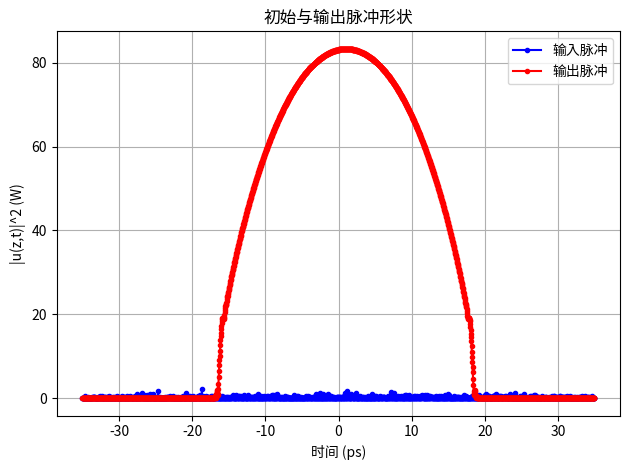
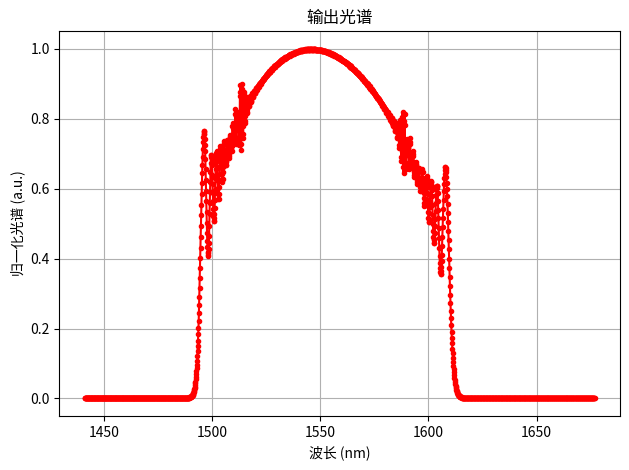
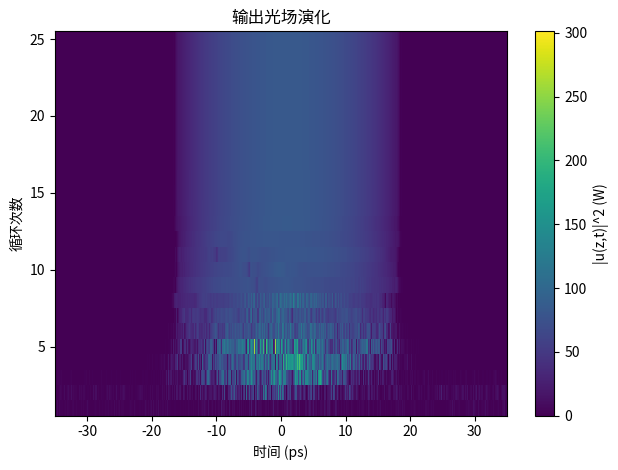
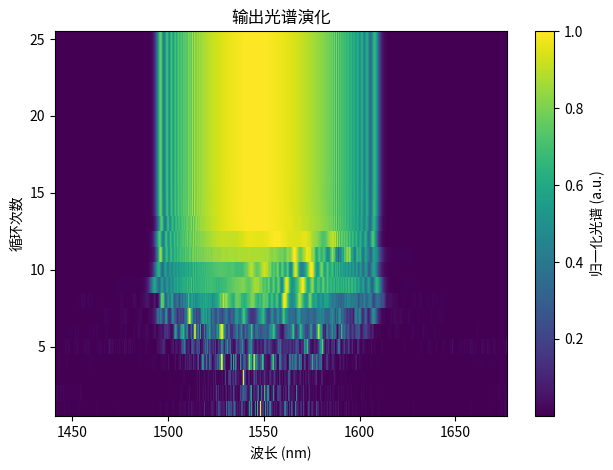
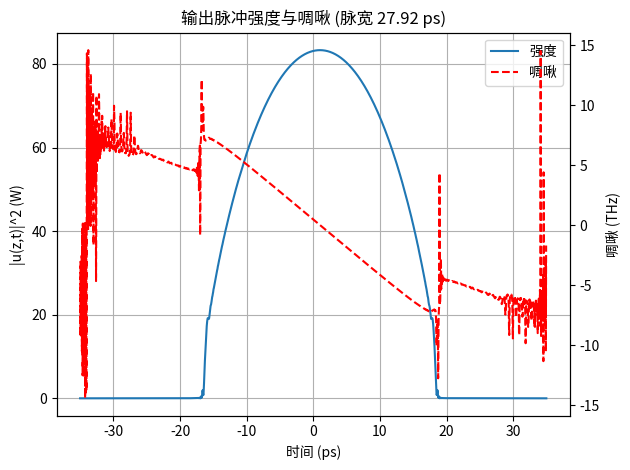
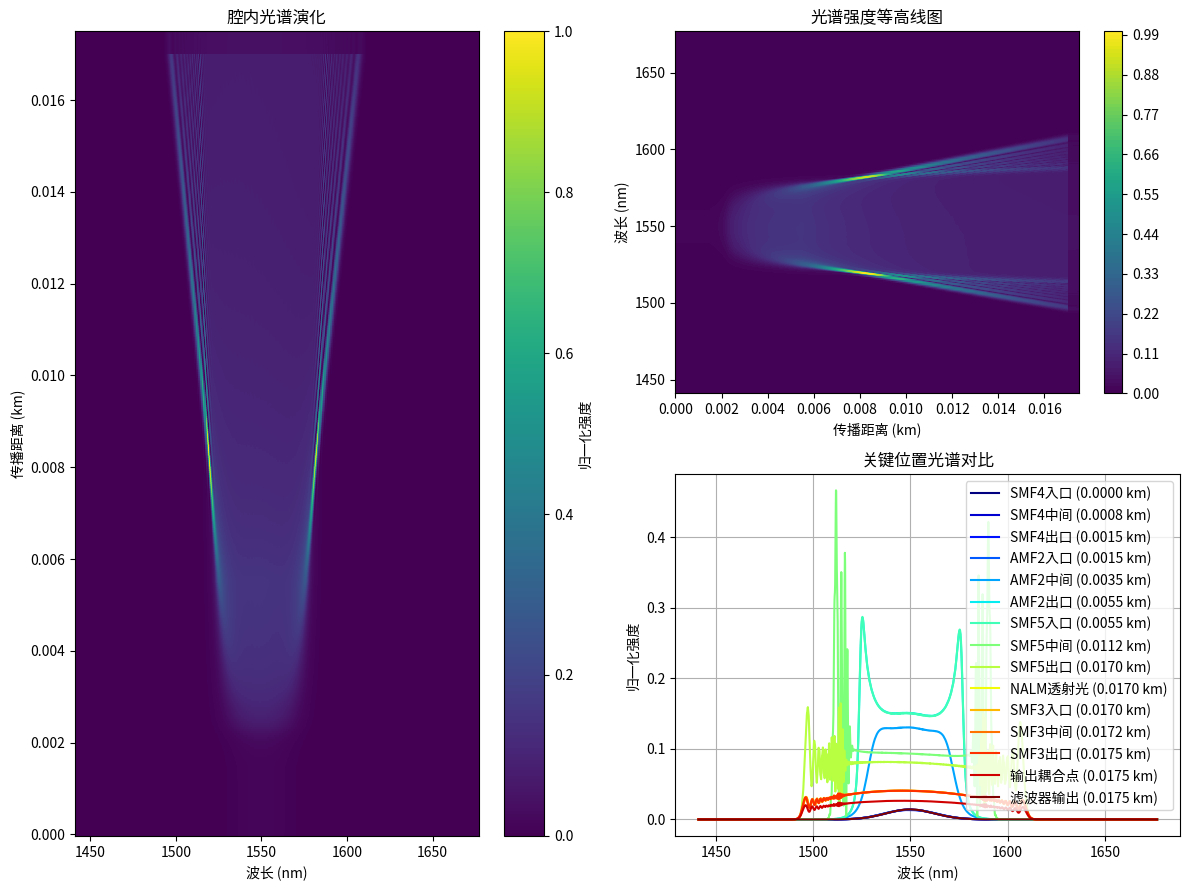
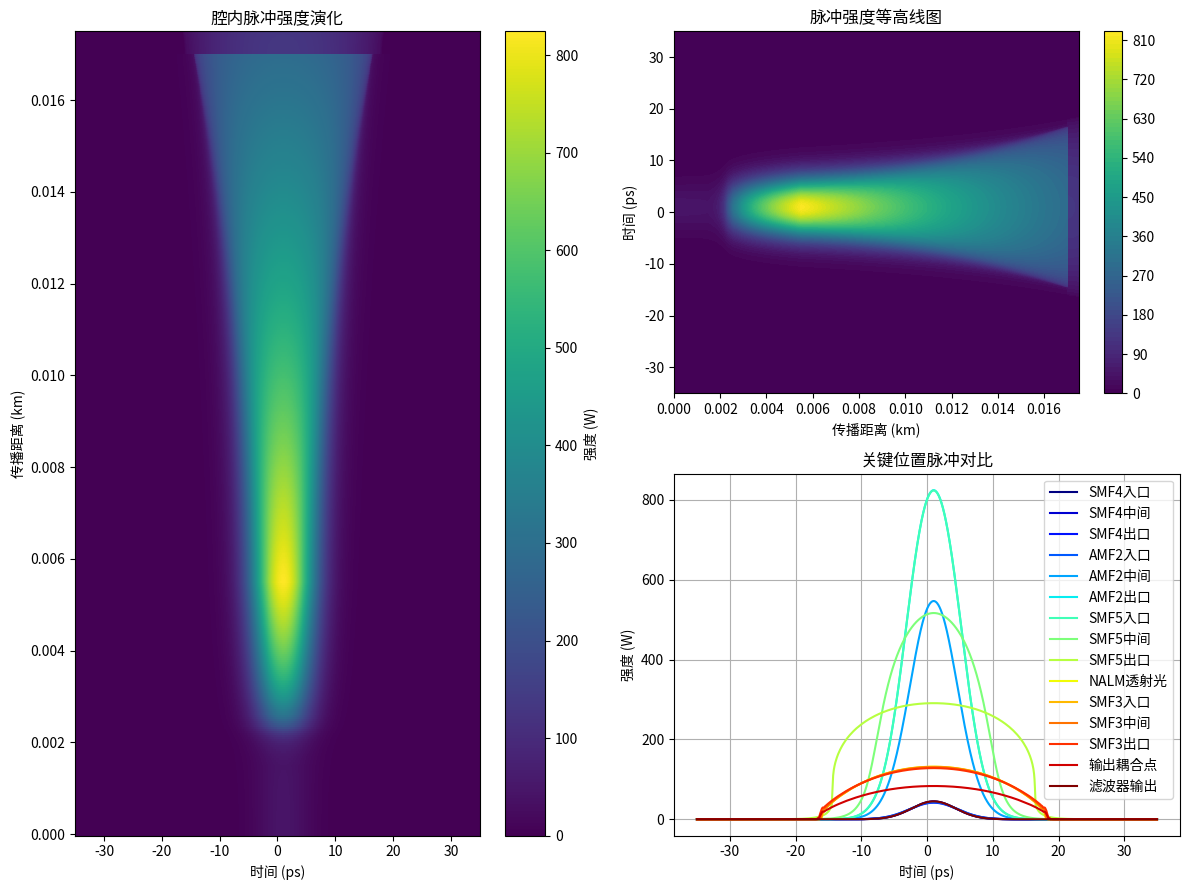

Reproduce these figures in Python, in order.
#!/usr/bin/env python3
"""Numerical simulation of a nonlinear amplifying loop mirror (NALM).

This module ports the reference MATLAB implementation to Python and adapts it
for the MMTools/Red Pitaya environment.  The code follows the interaction
picture combined with a conserved quantity error metric (IP-CQEM) to solve the
Generalized Nonlinear Schrödinger Equation (GNLSE) in optical fibres.  The
simulation reproduces the full cavity used in the original script – a NALM
formed by several passive and active fibre segments, intracavity couplers, and a
spectral filter.

The implementation keeps the structure of the MATLAB prototype while adding a
Pythonic interface, dataclasses for the fibre segments, optional plotting, and
extensive diagnostics that can be consumed programmatically.
"""

from __future__ import annotations

import argparse
import math
import time
from dataclasses import dataclass
from pathlib import Path
from typing import Dict, List, Optional, Sequence, Tuple

import matplotlib

# The simulation frequently runs on headless servers.  Use a non-interactive
# backend so figures can be exported without a display.
matplotlib.use("Agg")
import matplotlib.pyplot as plt
import numpy as np


@dataclass
class FiberSegment:
    """Parameters describing a single fibre or gain segment."""

    L: float
    alpha: float
    betaw: np.ndarray
    gamma: float
    raman: bool = True
    ssp: bool = True
    gssdB: Optional[float] = None
    PsatdBm: Optional[float] = None
    fbw: Optional[float] = None
    fc: Optional[float] = None
    name: str = "segment"

    def __post_init__(self) -> None:
        self.betaw = np.array(self.betaw, dtype=float)

    def clone(self, **kwargs: float) -> "FiberSegment":
        params = {
            "L": self.L,
            "alpha": self.alpha,
            "betaw": self.betaw.copy(),
            "gamma": self.gamma,
            "raman": self.raman,
            "ssp": self.ssp,
            "gssdB": self.gssdB,
            "PsatdBm": self.PsatdBm,
            "fbw": self.fbw,
            "fc": self.fc,
            "name": self.name,
        }
        params.update(kwargs)
        return FiberSegment(**params)


@dataclass
class PropagationTrace:
    """Diagnostics collected along a propagation segment."""

    z: np.ndarray
    ufft: np.ndarray
    u: np.ndarray


@dataclass
class SimulationResult:
    """Container holding the high-level results of a cavity simulation."""

    time: np.ndarray
    frequency: np.ndarray
    wavelength: np.ndarray
    input_field: np.ndarray
    output_field: np.ndarray
    spectrum_history: np.ndarray
    field_history: np.ndarray
    segments: Dict[str, PropagationTrace]
    combined_trace: PropagationTrace
    key_positions: Dict[str, int]
    key_distances: Dict[str, float]
    diagnostics: Dict[str, float]


# ---------------------------------------------------------------------------
# Basic building blocks
# ---------------------------------------------------------------------------


def coupler(u1i: np.ndarray, u2i: np.ndarray, rho: float) -> Tuple[np.ndarray, np.ndarray]:
    """Directional coupler used in the NALM.

    Parameters
    ----------
    u1i, u2i:
        Input complex envelopes at both ports.  Scalars are promoted to arrays.
    rho:
        Power coupling ratio in [0, 1].

    Returns
    -------
    Tuple containing the output envelopes ``(u1o, u2o)``.
    """

    rho = float(np.clip(rho, 0.0, 1.0))
    u1 = np.asarray(u1i, dtype=np.complex128)
    u2 = np.asarray(u2i, dtype=np.complex128)
    if u2.shape != u1.shape:
        u2 = np.broadcast_to(u2, u1.shape)

    sqrt_rho = math.sqrt(rho)
    sqrt_comp = math.sqrt(max(1.0 - rho, 0.0))
    u1o = sqrt_rho * u1 + 1j * sqrt_comp * u2
    u2o = 1j * sqrt_comp * u1 + sqrt_rho * u2
    return u1o, u2o


def filter_gauss(
    ui: np.ndarray,
    f3db: float,
    fc: float,
    order: int,
    fo: float,
    df: float,
) -> np.ndarray:
    """Apply an *n*-order Gaussian spectral filter."""

    Ui = np.fft.fft(ui)
    N = Ui.size
    freq = np.fft.fftshift(np.arange(-N // 2, N // 2) * df + fo)
    transfer = np.exp(-math.log(math.sqrt(2.0)) * ((2.0 / f3db) * (freq - fc)) ** (2 * order))
    return np.fft.ifft(Ui * transfer)


def filter_lorentz_tf(
    ui: np.ndarray,
    fbw: float,
    fc: float,
    fo: float,
    df: float,
) -> np.ndarray:
    """Return the transfer function of a Lorentzian filter."""

    N = ui.size
    freq = np.arange(-N // 2, N // 2) * df + fo
    tf = (fbw / (2.0 * math.pi)) / ((freq - fc) ** 2 + (fbw / 2.0) ** 2)
    tf /= np.max(tf)
    return tf


def fwhm(x: np.ndarray) -> Tuple[int, int, int]:
    """Full width at half maximum for a positive envelope."""

    arr = np.asarray(x)
    peak_idx = int(np.argmax(arr))
    peak_value = arr[peak_idx]
    half = peak_value / 2.0

    left_indices = np.where(arr[: peak_idx + 1] <= half)[0]
    if left_indices.size:
        left = left_indices[-1]
    else:
        left = 0

    right_indices = np.where(arr[peak_idx:] <= half)[0]
    if right_indices.size:
        right = peak_idx + right_indices[0]
    else:
        right = arr.size - 1

    width = max(right - left, 1)
    return width, left, right


def gain_saturated2(Pin: float, gssdB: float, PsatdBm: float) -> float:
    """Return the saturated gain for a given input power."""

    gss = 10 ** (gssdB / 10.0)
    Psat = 10 ** (PsatdBm / 10.0) / 1000.0
    return gss / (1.0 + Pin / Psat)


# ---------------------------------------------------------------------------
# Operators for the GNLSE solver
# ---------------------------------------------------------------------------


def Raman_response_w(t: np.ndarray, segment: FiberSegment) -> Tuple[np.ndarray, float]:
    """Raman response in the frequency domain."""

    if not segment.raman:
        return np.zeros_like(t, dtype=np.complex128), 0.0

    t1 = 12.2e-3
    t2 = 32e-3
    tb = 96e-3
    fc = 0.04
    fb = 0.21
    fa = 1.0 - fc - fb
    fr = 0.245

    tres = t - t[0]
    ha = ((t1 ** 2 + t2 ** 2) / (t1 * t2 ** 2)) * np.exp(-tres / t2) * np.sin(tres / t1)
    hb = ((2 * tb - tres) / tb**2) * np.exp(-tres / tb)
    hr = (fa + fc) * ha + fb * hb
    return np.fft.fft(hr), fr


def NonLinearoperator_w(
    u_t: np.ndarray,
    gamma: float,
    w: np.ndarray,
    fo: float,
    fr: float,
    hrw: np.ndarray,
    dt: float,
    segment: FiberSegment,
) -> np.ndarray:
    """Frequency-domain nonlinear operator for the GNLSE."""

    envelope = np.abs(u_t) ** 2
    if fr:
        convolution = np.fft.ifft(hrw * np.fft.fft(envelope))
        response = (1.0 - fr) * u_t * envelope + fr * dt * u_t * convolution
    else:
        response = u_t * envelope

    ssp_factor = 1.0
    if segment.ssp:
        ssp_factor = 1.0 + w / (2.0 * math.pi * fo)

    return -1j * gamma * ssp_factor * np.fft.fft(response)


def Linearoperator_w(alpha: np.ndarray, betaw: np.ndarray, w: np.ndarray) -> np.ndarray:
    """Linear operator in the frequency domain."""

    if np.isscalar(alpha):
        lop = np.full_like(w, -float(alpha) / 2.0, dtype=np.complex128)
        alpha_vec = np.full_like(w, float(alpha), dtype=float)
    else:
        alpha_vec = np.asarray(alpha, dtype=float)
        lop = -np.fft.fftshift(alpha_vec) / 2.0
        lop = lop.astype(np.complex128)

    if betaw.size == w.size:
        lop -= 1j * betaw
        lop = np.fft.fftshift(lop)
    else:
        for order, coef in enumerate(betaw):
            lop -= 1j * coef * (w ** order) / math.factorial(order)

    return lop


# ---------------------------------------------------------------------------
# IP-CQEM solver
# ---------------------------------------------------------------------------


def IP_CQEM_FD(
    u0: np.ndarray,
    dt: float,
    dz: float,
    segment: FiberSegment,
    fo: float,
    tol: float,
    collect_trace: bool,
    quiet: bool,
) -> Tuple[np.ndarray, int, PropagationTrace]:
    """Propagate a pulse through a fibre segment using IP-CQEM."""

    nt = u0.size
    w = np.fft.fftshift(2.0 * math.pi * np.arange(-nt // 2, nt // 2) / (dt * nt))
    t = np.arange(-nt // 2, nt // 2) * dt
    hrw, fr = Raman_response_w(t, segment)

    ufft = np.fft.fft(u0)
    u1 = u0.astype(np.complex128, copy=True)
    propagated = 0.0
    nf = 1

    if segment.gssdB is not None:
        gain_w = filter_lorentz_tf(u1, segment.fbw or 0.0, segment.fc or 0.0, fo, 1.0 / (dt * nt))
        alpha_base = segment.alpha
    else:
        gain_w = None
        alpha_base = segment.alpha

    trace_z: List[float] = []
    trace_ufft: List[np.ndarray] = []
    trace_u: List[np.ndarray] = []

    while propagated < segment.L - 1e-15:
        step = min(dz, segment.L - propagated)

        if segment.gssdB is not None and gain_w is not None:
            Pin0 = float(np.sum(u1 * np.conj(u1)).real / nt)
            gain = gain_saturated2(Pin0, segment.gssdB, segment.PsatdBm or 0.0)
            alpha_vec = alpha_base - gain * gain_w
        else:
            alpha_vec = alpha_base

        LOP = Linearoperator_w(alpha_vec, segment.betaw, w)

        denom = w + 2.0 * math.pi * fo
        denom[np.isclose(denom, 0.0)] = np.finfo(float).tiny

        photon_n = np.sum((np.abs(ufft) ** 2) / denom)
        if np.isscalar(alpha_vec):
            alpha_fft = np.full_like(w, float(alpha_vec), dtype=float)
        else:
            alpha_fft = np.asarray(alpha_vec, dtype=float)
        photon_n_z = np.sum(np.exp(-step * np.fft.fftshift(alpha_fft)) * (np.abs(ufft) ** 2) / denom)

        halfstep = np.exp(LOP * step / 2.0)
        uip = halfstep * ufft
        k1 = halfstep * step * NonLinearoperator_w(u1, segment.gamma, w, fo, fr, hrw, dt, segment)

        uhalf2 = np.fft.ifft(uip + 0.5 * k1)
        k2 = step * NonLinearoperator_w(uhalf2, segment.gamma, w, fo, fr, hrw, dt, segment)

        uhalf3 = np.fft.ifft(uip + 0.5 * k2)
        k3 = step * NonLinearoperator_w(uhalf3, segment.gamma, w, fo, fr, hrw, dt, segment)

        uhalf4 = np.fft.ifft(halfstep * (uip + k3))
        k4 = step * NonLinearoperator_w(uhalf4, segment.gamma, w, fo, fr, hrw, dt, segment)

        uaux = halfstep * (uip + k1 / 6.0 + k2 / 3.0 + k3 / 3.0) + k4 / 6.0
        error = abs(np.sum((np.abs(uaux) ** 2) / denom) - photon_n_z) / abs(photon_n_z)

        if error > 2.0 * tol:
            dz = step / 2.0
            continue

        propagated += step
        ufft = uaux
        u1 = np.fft.ifft(ufft)

        if error > tol:
            dz = step / (2.0 ** 0.2)
        elif error < 0.5 * tol:
            dz = step * (2.0 ** 0.2)
        else:
            dz = step

        if collect_trace:
            trace_z.append(propagated)
            trace_ufft.append(np.abs(np.fft.fftshift(ufft)))
            trace_u.append(np.abs(u1))

        nf += 16

        if not quiet:
            print(f"    z = {propagated:.5f} km (step {step:.5f} km, error {error:.2e})")

    if collect_trace and trace_ufft:
        trace = PropagationTrace(
            z=np.array(trace_z, dtype=float),
            ufft=np.vstack(trace_ufft),
            u=np.vstack(trace_u),
        )
    else:
        trace = PropagationTrace(
            z=np.empty((0,), dtype=float),
            ufft=np.empty((0, nt), dtype=float),
            u=np.empty((0, nt), dtype=float),
        )

    return u1, nf, trace


# ---------------------------------------------------------------------------
# Simulation driver
# ---------------------------------------------------------------------------


def simulate_nalm(
    trips: int = 25,
    output_dir: Optional[Path] = None,
    plot: bool = True,
    quiet: bool = False,
) -> SimulationResult:
    """Run a full NALM cavity simulation."""

    c = 299_792.458
    N2 = 1.0
    tfwhm = 50.0
    lamda_pulse = 1550.0
    fo = c / lamda_pulse

    smf1_Aeff = 42.6488
    smf1_n2 = 30.0
    gamma = 2.0 * math.pi * smf1_n2 / lamda_pulse / smf1_Aeff * 1e4

    smf1 = FiberSegment(
        L=0.0015,
        alpha=0.0,
        betaw=np.array([0.0, 0.0, 17.8777, 39.4876e-6]),
        gamma=gamma,
        raman=False,
        ssp=False,
        name="SMF1",
    )

    amf1 = smf1.clone(
        L=0.00015,
        gssdB=20.0,
        PsatdBm=41.0,
        fbw=c / (lamda_pulse**2) * 100.0,
        fc=c / lamda_pulse,
        name="AMF1",
    )

    smf2 = smf1.clone(L=0.002 - smf1.L - amf1.L, name="SMF2")
    smf3 = smf1.clone(L=0.0005, name="SMF3")
    smf4 = smf1.clone(name="SMF4")
    smf5 = smf1.clone(L=0.0115, name="SMF5")

    amf2 = amf1.clone(L=0.004, gssdB=35.0, name="AMF2")

    rho = 0.45
    rho_out = 0.35

    nt = 2**11
    time_window = 70.0
    dt = time_window / nt
    t = np.linspace(-time_window / 2.0, time_window / 2.0, nt, endpoint=False)

    df = 1.0 / (nt * dt)
    f = np.arange(-nt // 2, nt // 2) * df
    wavelength = c / (f + fo)

    dz = 1e-5
    tol = 2e-4

    P_peak = 2.0 * N2 * abs(smf1.betaw[2]) / smf1.gamma / tfwhm**2
    u0 = np.sqrt(P_peak) / np.cosh(t / tfwhm)
    rng = np.random.default_rng(0)
    noise_scale = math.sqrt(10 ** (25.0 / 10.0))
    u0 = u0 * rng.normal(0.0, noise_scale, size=nt)

    peak_power = float(np.max(np.abs(u0) ** 2))
    pulse_energy = float(dt * np.sum(np.abs(u0) ** 2))

    if not quiet:
        print("----------------------------------------------")
        print(f"Input peak power (W) = {peak_power:5.2f}")
        print(f"Input pulse energy (pJ) = {pulse_energy:5.2f}")
        print("Starting IP-CQEM propagation...")

    spec_history: List[np.ndarray] = []
    field_history: List[np.ndarray] = []

    u = u0.astype(np.complex128, copy=True)
    last_traces: Dict[str, PropagationTrace] = {}
    last_ut = np.zeros_like(u)
    last_uf = np.zeros_like(u)
    last_uout = np.zeros_like(u)

    start_time = time.perf_counter()

    for trip in range(1, trips + 1):
        if not quiet:
            print(f"Trip {trip}/{trips}")

        u, _, trace_smf4 = IP_CQEM_FD(u, dt, dz, smf4, fo, tol, True, quiet)
        u, _, trace_amf2 = IP_CQEM_FD(u, dt, dz, amf2, fo, tol, True, quiet)
        u, _, trace_smf5 = IP_CQEM_FD(u, dt, dz, smf5, fo, tol, True, quiet)

        uf, ub = coupler(u, np.zeros_like(u), rho)

        ufo, _, _ = IP_CQEM_FD(uf, dt, dz, smf1, fo, tol, True, quiet)
        ufo, _, _ = IP_CQEM_FD(ufo, dt, dz, amf1, fo, tol, True, quiet)
        ufo, _, _ = IP_CQEM_FD(ufo, dt, dz, smf2, fo, tol, True, quiet)

        ubo, _, _ = IP_CQEM_FD(ub, dt, dz, smf2, fo, tol, True, quiet)
        ubo, _, _ = IP_CQEM_FD(ubo, dt, dz, amf1, fo, tol, True, quiet)
        ubo, _, _ = IP_CQEM_FD(ubo, dt, dz, smf1, fo, tol, True, quiet)

        ur, ut = coupler(ubo, ufo, rho)
        u = ut

        u, _, trace_smf3 = IP_CQEM_FD(u, dt, dz, smf3, fo, tol, True, quiet)
        u, uout = coupler(u, np.zeros_like(u), rho_out)

        u_f = filter_gauss(u, c / (lamda_pulse**2) * 30.0, c / lamda_pulse, 1, fo, df)
        u = u_f

        spec = np.fft.fftshift(np.abs(np.fft.fft(uout)) ** 2)
        spec_norm = spec / (wavelength**2)
        spec_norm /= np.max(spec_norm)

        spec_history.append(spec_norm)
        field_history.append(uout.copy())

        last_traces = {
            "SMF4": trace_smf4,
            "AMF2": trace_amf2,
            "SMF5": trace_smf5,
            "SMF3": trace_smf3,
        }
        last_ut = ut.copy()
        last_uout = uout.copy()
        last_uf = u_f.copy()

    elapsed = time.perf_counter() - start_time

    if not quiet:
        print(f"Simulation finished in {elapsed:5.2f} s")

    spec_history_arr = np.vstack(spec_history)
    field_history_arr = np.vstack(field_history)

    ut_fft = np.tile(np.abs(np.fft.fftshift(np.fft.fft(last_ut))), (20, 1))
    uf_fft = np.tile(np.abs(np.fft.fftshift(np.fft.fft(last_uf))), (20, 1))
    uout_fft = np.tile(np.abs(np.fft.fftshift(np.fft.fft(last_uout))), (20, 1))

    combined_ufft = np.vstack([
        last_traces["SMF4"].ufft,
        last_traces["AMF2"].ufft,
        last_traces["SMF5"].ufft,
        ut_fft,
        last_traces["SMF3"].ufft,
        uout_fft,
        uf_fft,
    ])

    combined_u = np.vstack([
        last_traces["SMF4"].u,
        last_traces["AMF2"].u,
        last_traces["SMF5"].u,
        np.tile(np.abs(last_ut), (20, 1)),
        last_traces["SMF3"].u,
        np.tile(np.abs(last_uout), (20, 1)),
        np.tile(np.abs(last_uf), (20, 1)),
    ])

    segments_len = [
        last_traces["SMF4"].ufft.shape[0],
        last_traces["AMF2"].ufft.shape[0],
        last_traces["SMF5"].ufft.shape[0],
        20,
        last_traces["SMF3"].ufft.shape[0],
        20,
        20,
    ]
    cum_segments = np.concatenate([[0], np.cumsum(segments_len)])

    key_labels = [
        "SMF4入口",
        "SMF4中间",
        "SMF4出口",
        "AMF2入口",
        "AMF2中间",
        "AMF2出口",
        "SMF5入口",
        "SMF5中间",
        "SMF5出口",
        "NALM透射光",
        "SMF3入口",
        "SMF3中间",
        "SMF3出口",
        "输出耦合点",
        "滤波器输出",
    ]

    key_indices: List[int] = []

    def append_positions(segment_index: int, has_middle: bool = True) -> None:
        start = cum_segments[segment_index]
        length = segments_len[segment_index]
        if length == 0:
            key_indices.extend([start] * (3 if has_middle else 1))
            return
        entry = start
        exit_pos = start + length - 1
        if has_middle:
            mid = start + max(int(round(length / 2.0)) - 1, 0)
            key_indices.extend([entry, mid, exit_pos])
        else:
            mid = start + length // 2
            key_indices.append(mid)

    append_positions(0)
    append_positions(1)
    append_positions(2)
    append_positions(3, has_middle=False)
    append_positions(4)
    append_positions(5, has_middle=False)
    append_positions(6, has_middle=False)

    z_vector = np.zeros(cum_segments[-1], dtype=float)
    current_z = 0.0

    if segments_len[0]:
        z_vector[cum_segments[0] : cum_segments[1]] = np.linspace(0.0, smf4.L, segments_len[0])
        current_z = smf4.L
    if segments_len[1]:
        z_vector[cum_segments[1] : cum_segments[2]] = np.linspace(current_z, current_z + amf2.L, segments_len[1])
        current_z += amf2.L
    if segments_len[2]:
        z_vector[cum_segments[2] : cum_segments[3]] = np.linspace(current_z, current_z + smf5.L, segments_len[2])
        current_z += smf5.L

    delta = 1e-9
    if segments_len[3]:
        z_vector[cum_segments[3] : cum_segments[4]] = current_z + np.arange(segments_len[3]) * delta
        current_z += segments_len[3] * delta
    if segments_len[4]:
        z_vector[cum_segments[4] : cum_segments[5]] = np.linspace(current_z, current_z + smf3.L, segments_len[4])
        current_z += smf3.L
    if segments_len[5]:
        z_vector[cum_segments[5] : cum_segments[6]] = current_z + np.arange(segments_len[5]) * delta
        current_z += segments_len[5] * delta
    if segments_len[6]:
        z_vector[cum_segments[6] : cum_segments[7]] = current_z + np.arange(segments_len[6]) * delta
        current_z += segments_len[6] * delta

    for idx in range(1, z_vector.size):
        if z_vector[idx] <= z_vector[idx - 1]:
            z_vector[idx] = z_vector[idx - 1] + 1e-12

    key_positions = {label: min(max(idx, 0), z_vector.size - 1) for label, idx in zip(key_labels, key_indices)}
    key_distances = {label: z_vector[pos] for label, pos in key_positions.items()}

    combined_trace = PropagationTrace(
        z=z_vector,
        ufft=combined_ufft,
        u=combined_u,
    )

    diagnostics = {
        "input_peak_power": peak_power,
        "input_pulse_energy": pulse_energy,
        "simulation_time_s": elapsed,
    }

    result = SimulationResult(
        time=t,
        frequency=f,
        wavelength=wavelength,
        input_field=u0,
        output_field=last_uout,
        spectrum_history=spec_history_arr,
        field_history=field_history_arr,
        segments=last_traces,
        combined_trace=combined_trace,
        key_positions=key_positions,
        key_distances=key_distances,
        diagnostics=diagnostics,
    )

    if plot:
        output_dir = Path(output_dir or "figures")
        output_dir.mkdir(parents=True, exist_ok=True)
        _render_plots(result, output_dir)

    return result


# ---------------------------------------------------------------------------
# Plotting helpers
# ---------------------------------------------------------------------------


def _render_plots(result: SimulationResult, output_dir: Path) -> None:
    """Generate the diagnostic plots for a simulation run."""

    t = result.time
    wavelength = result.wavelength

    fig, ax = plt.subplots()
    ax.plot(t, np.abs(result.input_field) ** 2, "b.-", label="输入脉冲")
    ax.plot(t, np.abs(result.output_field) ** 2, "r.-", label="输出脉冲")
    ax.set(xlabel="时间 (ps)", ylabel="|u(z,t)|^2 (W)", title="初始与输出脉冲形状")
    ax.grid(True)
    ax.legend()
    fig.tight_layout()
    fig.savefig(output_dir / "time_domain.png", dpi=200)
    plt.close(fig)

    spec = np.fft.fftshift(np.abs(np.fft.fft(result.output_field)) ** 2)
    spec_norm = spec / (wavelength**2)
    spec_norm /= np.max(spec_norm)

    fig, ax = plt.subplots()
    ax.plot(wavelength, spec_norm, "r.-")
    ax.set(xlabel="波长 (nm)", ylabel="归一化光谱 (a.u.)", title="输出光谱")
    ax.grid(True)
    fig.tight_layout()
    fig.savefig(output_dir / "output_spectrum.png", dpi=200)
    plt.close(fig)

    trips = result.field_history.shape[0]
    fig, ax = plt.subplots()
    mesh = ax.pcolormesh(t, np.arange(1, trips + 1), np.abs(result.field_history) ** 2, shading="auto")
    ax.set(xlabel="时间 (ps)", ylabel="循环次数", title="输出光场演化")
    fig.colorbar(mesh, ax=ax, label="|u(z,t)|^2 (W)")
    fig.tight_layout()
    fig.savefig(output_dir / "pulse_evolution.png", dpi=200)
    plt.close(fig)

    fig, ax = plt.subplots()
    mesh = ax.pcolormesh(
        wavelength,
        np.arange(1, trips + 1),
        result.spectrum_history,
        shading="auto",
    )
    ax.set(xlabel="波长 (nm)", ylabel="循环次数", title="输出光谱演化")
    fig.colorbar(mesh, ax=ax, label="归一化光谱 (a.u.)")
    fig.tight_layout()
    fig.savefig(output_dir / "spectrum_evolution.png", dpi=200)
    plt.close(fig)

    Eout = np.abs(result.output_field) ** 2
    phase_out = np.unwrap(np.angle(result.output_field))
    chirp = -np.diff(phase_out) / (2.0 * math.pi * (t[1] - t[0]))
    width, left_idx, right_idx = fwhm(Eout)
    t_chirp = t[:-1]

    fig, ax1 = plt.subplots()
    ax1.plot(t, Eout, label="强度")
    ax1.set(xlabel="时间 (ps)", ylabel="|u(z,t)|^2 (W)")
    ax1.grid(True)

    ax2 = ax1.twinx()
    ax2.plot(t_chirp, chirp, "r--", label="啁啾")
    ax2.set_ylabel("啁啾 (THz)")

    lines, labels = ax1.get_legend_handles_labels()
    lines2, labels2 = ax2.get_legend_handles_labels()
    ax1.legend(lines + lines2, labels + labels2, loc="upper right")
    ax1.set_title(f"输出脉冲强度与啁啾 (脉宽 {width * (t[1] - t[0]):.2f} ps)")
    fig.tight_layout()
    fig.savefig(output_dir / "chirp.png", dpi=200)
    plt.close(fig)

    combined = result.combined_trace
    spec = np.abs(combined.ufft) ** 2 / (wavelength[np.newaxis, :] ** 2)
    spec /= np.max(spec)

    fig = plt.figure(figsize=(12, 9))
    gs = fig.add_gridspec(2, 2)

    ax_main = fig.add_subplot(gs[:, 0])
    mesh = ax_main.pcolormesh(wavelength, combined.z, spec, shading="auto")
    ax_main.set(xlabel="波长 (nm)", ylabel="传播距离 (km)", title="腔内光谱演化")
    fig.colorbar(mesh, ax=ax_main, label="归一化强度")

    ax_contour = fig.add_subplot(gs[0, 1])
    contour = ax_contour.contourf(combined.z, wavelength, spec.T, levels=100)
    ax_contour.set(xlabel="传播距离 (km)", ylabel="波长 (nm)", title="光谱强度等高线图")
    fig.colorbar(contour, ax=ax_contour)

    ax_lines = fig.add_subplot(gs[1, 1])
    colors = plt.cm.jet(np.linspace(0, 1, len(result.key_positions)))
    for color, (label, idx) in zip(colors, result.key_positions.items()):
        spectrum = spec[idx]
        ax_lines.plot(wavelength, spectrum, color=color, label=f"{label} ({result.key_distances[label]:.4f} km)")
    ax_lines.set(xlabel="波长 (nm)", ylabel="归一化强度", title="关键位置光谱对比")
    ax_lines.legend(loc="best")
    ax_lines.grid(True)

    fig.tight_layout()
    fig.savefig(output_dir / "combined_spectrum.png", dpi=200)
    plt.close(fig)

    intensity = np.abs(combined.u) ** 2
    fig = plt.figure(figsize=(12, 9))
    gs = fig.add_gridspec(2, 2)

    ax_main = fig.add_subplot(gs[:, 0])
    mesh = ax_main.pcolormesh(t, combined.z, intensity, shading="auto")
    ax_main.set(xlabel="时间 (ps)", ylabel="传播距离 (km)", title="腔内脉冲强度演化")
    fig.colorbar(mesh, ax=ax_main, label="强度 (W)")

    ax_contour = fig.add_subplot(gs[0, 1])
    contour = ax_contour.contourf(combined.z, t, intensity.T, levels=100)
    ax_contour.set(xlabel="传播距离 (km)", ylabel="时间 (ps)", title="脉冲强度等高线图")
    fig.colorbar(contour, ax=ax_contour)

    ax_lines = fig.add_subplot(gs[1, 1])
    colors = plt.cm.jet(np.linspace(0, 1, len(result.key_positions)))
    for color, (label, idx) in zip(colors, result.key_positions.items()):
        field = combined.u[idx]
        intensity_profile = field**2
        ax_lines.plot(t, intensity_profile, color=color, label=label)
    ax_lines.set(xlabel="时间 (ps)", ylabel="强度 (W)", title="关键位置脉冲对比")
    ax_lines.legend(loc="best")
    ax_lines.grid(True)

    fig.tight_layout()
    fig.savefig(output_dir / "combined_time_domain.png", dpi=200)
    plt.close(fig)


# ---------------------------------------------------------------------------
# Command line interface
# ---------------------------------------------------------------------------


def _parse_args(argv: Optional[Sequence[str]] = None) -> argparse.Namespace:
    parser = argparse.ArgumentParser(description="NALM cavity simulation")
    parser.add_argument("--trips", type=int, default=25, help="Number of cavity round trips")
    parser.add_argument("--output-dir", type=Path, default=Path("figures"), help="Directory for plots")
    parser.add_argument("--no-plots", action="store_true", help="Disable figure generation")
    parser.add_argument("--quiet", action="store_true", help="Reduce console output")
    return parser.parse_args(argv)


def main(argv: Optional[Sequence[str]] = None) -> None:
    args = _parse_args(argv)
    simulate_nalm(trips=args.trips, output_dir=args.output_dir, plot=not args.no_plots, quiet=args.quiet)


if __name__ == "__main__":
    main()
